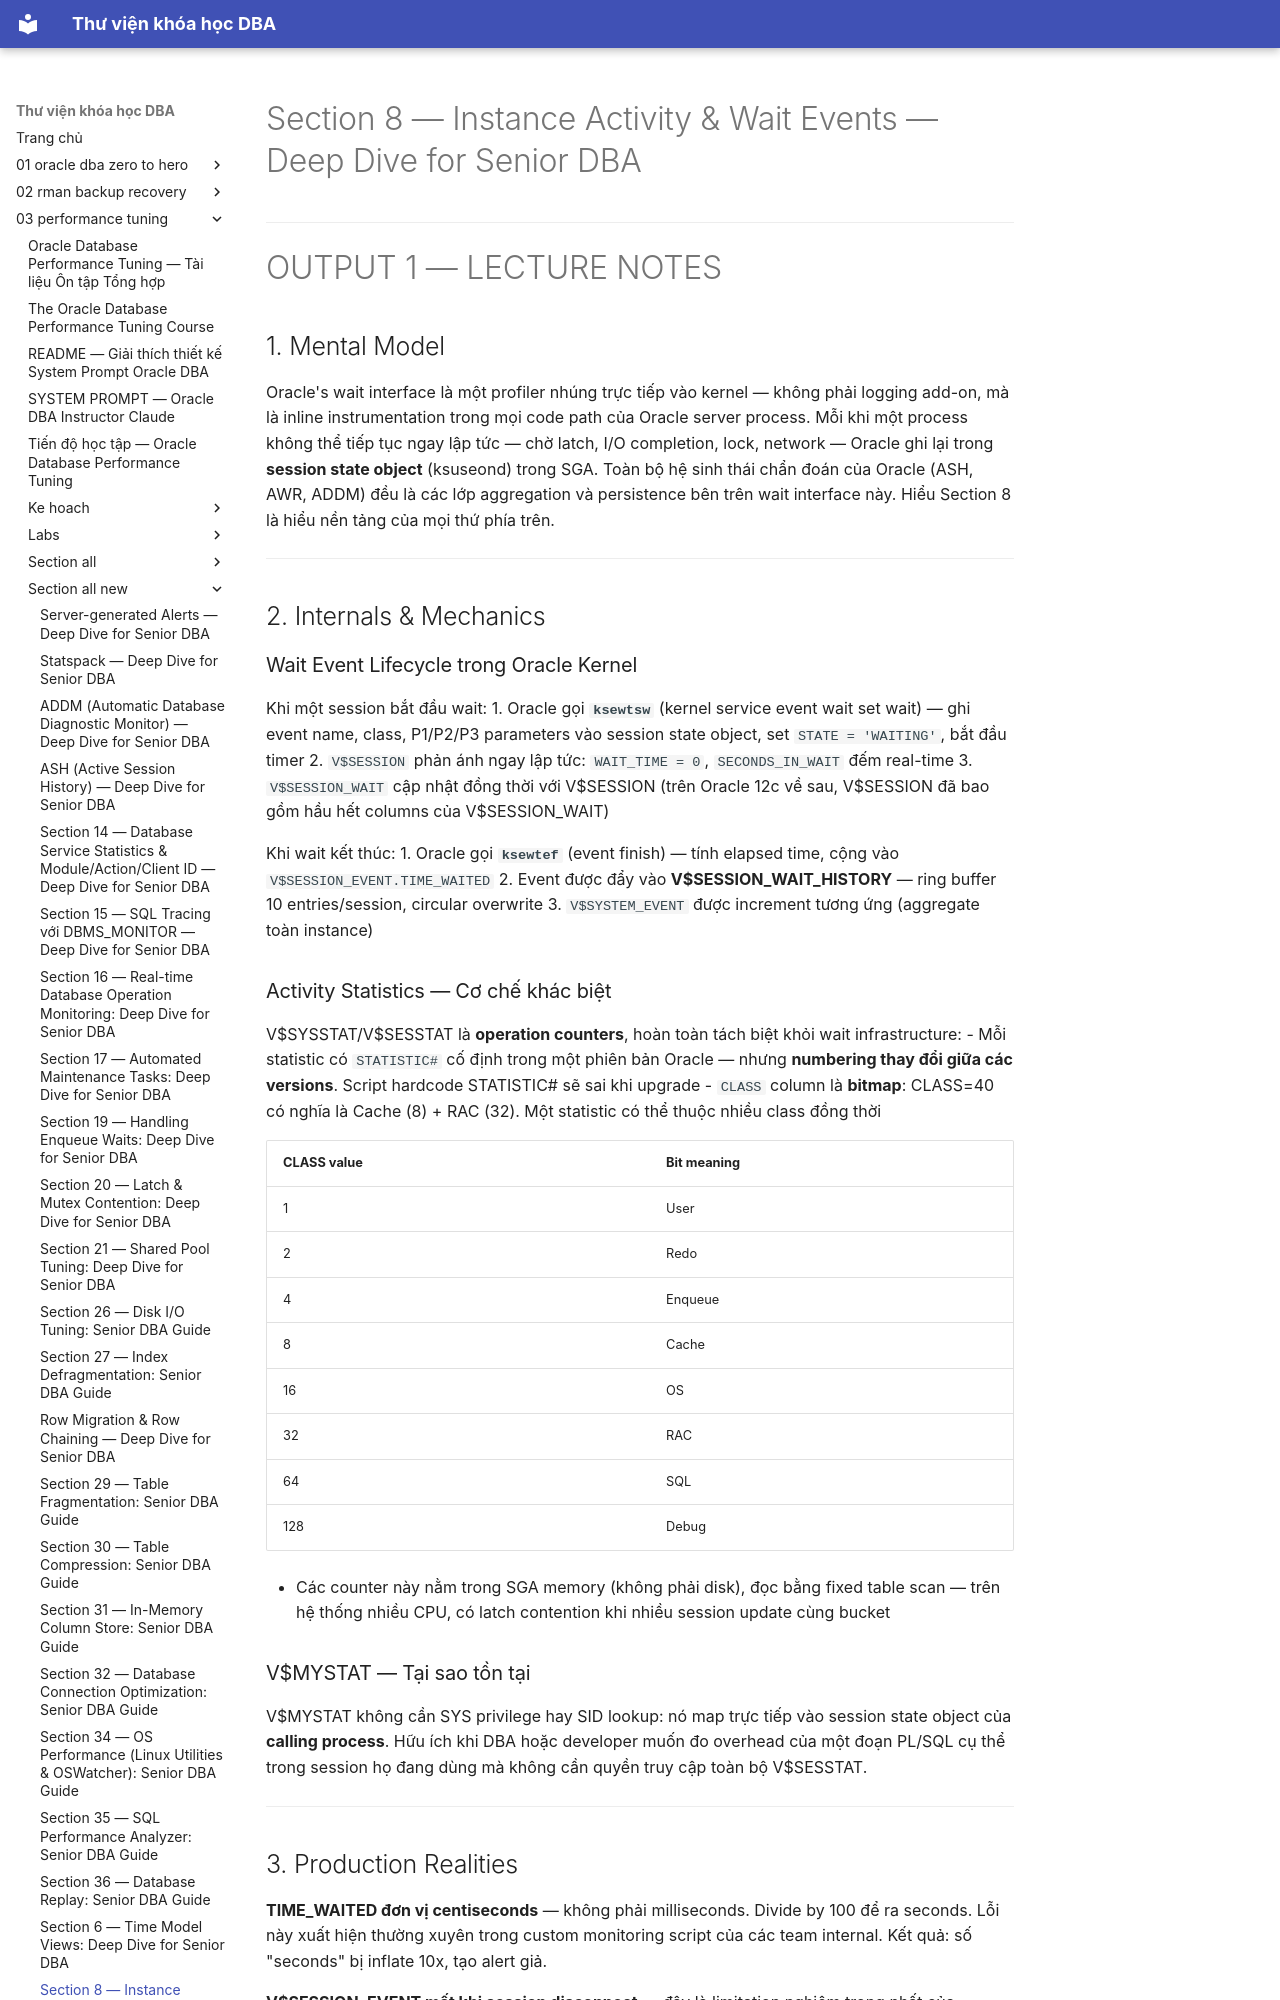

repository: quochuyag/MkDocs_local · page: 03-performance-tuning/section-all-new/section-8-instance-activity-wait-events-senior-guide/index.html · generator: mkdocs

---
title: Section 8 — Instance Activity & Wait Events — Deep Dive for Senior DBA
course: 03-performance-tuning
source: The-Oracle-Database-Performance-Tuning-Course/section_all_new/section_8_instance_activity_wait_events_senior_guide.md
---

# Section 8 — Instance Activity & Wait Events — Deep Dive for Senior DBA

---

# OUTPUT 1 — LECTURE NOTES

## 1. Mental Model

Oracle's wait interface là một profiler nhúng trực tiếp vào kernel — không phải logging add-on, mà là inline instrumentation trong mọi code path của Oracle server process. Mỗi khi một process không thể tiếp tục ngay lập tức — chờ latch, I/O completion, lock, network — Oracle ghi lại trong **session state object** (ksuseond) trong SGA. Toàn bộ hệ sinh thái chẩn đoán của Oracle (ASH, AWR, ADDM) đều là các lớp aggregation và persistence bên trên wait interface này. Hiểu Section 8 là hiểu nền tảng của mọi thứ phía trên.

---

## 2. Internals & Mechanics

### Wait Event Lifecycle trong Oracle Kernel

Khi một session bắt đầu wait:
1. Oracle gọi **`ksewtsw`** (kernel service event wait set wait) — ghi event name, class, P1/P2/P3 parameters vào session state object, set `STATE = 'WAITING'`, bắt đầu timer
2. `V$SESSION` phản ánh ngay lập tức: `WAIT_TIME = 0`, `SECONDS_IN_WAIT` đếm real-time
3. `V$SESSION_WAIT` cập nhật đồng thời với V$SESSION (trên Oracle 12c về sau, V$SESSION đã bao gồm hầu hết columns của V$SESSION_WAIT)

Khi wait kết thúc:
1. Oracle gọi **`ksewtef`** (event finish) — tính elapsed time, cộng vào `V$SESSION_EVENT.TIME_WAITED`
2. Event được đẩy vào **V$SESSION_WAIT_HISTORY** — ring buffer 10 entries/session, circular overwrite
3. `V$SYSTEM_EVENT` được increment tương ứng (aggregate toàn instance)

### Activity Statistics — Cơ chế khác biệt

V$SYSSTAT/V$SESSTAT là **operation counters**, hoàn toàn tách biệt khỏi wait infrastructure:
- Mỗi statistic có `STATISTIC#` cố định trong một phiên bản Oracle — nhưng **numbering thay đổi giữa các versions**. Script hardcode STATISTIC# sẽ sai khi upgrade
- `CLASS` column là **bitmap**: CLASS=40 có nghĩa là Cache (8) + RAC (32). Một statistic có thể thuộc nhiều class đồng thời

| CLASS value | Bit meaning |
|-------------|-------------|
| 1 | User |
| 2 | Redo |
| 4 | Enqueue |
| 8 | Cache |
| 16 | OS |
| 32 | RAC |
| 64 | SQL |
| 128 | Debug |

- Các counter này nằm trong SGA memory (không phải disk), đọc bằng fixed table scan — trên hệ thống nhiều CPU, có latch contention khi nhiều session update cùng bucket

### V$MYSTAT — Tại sao tồn tại

V$MYSTAT không cần SYS privilege hay SID lookup: nó map trực tiếp vào session state object của **calling process**. Hữu ích khi DBA hoặc developer muốn đo overhead của một đoạn PL/SQL cụ thể trong session họ đang dùng mà không cần quyền truy cập toàn bộ V$SESSTAT.

---
